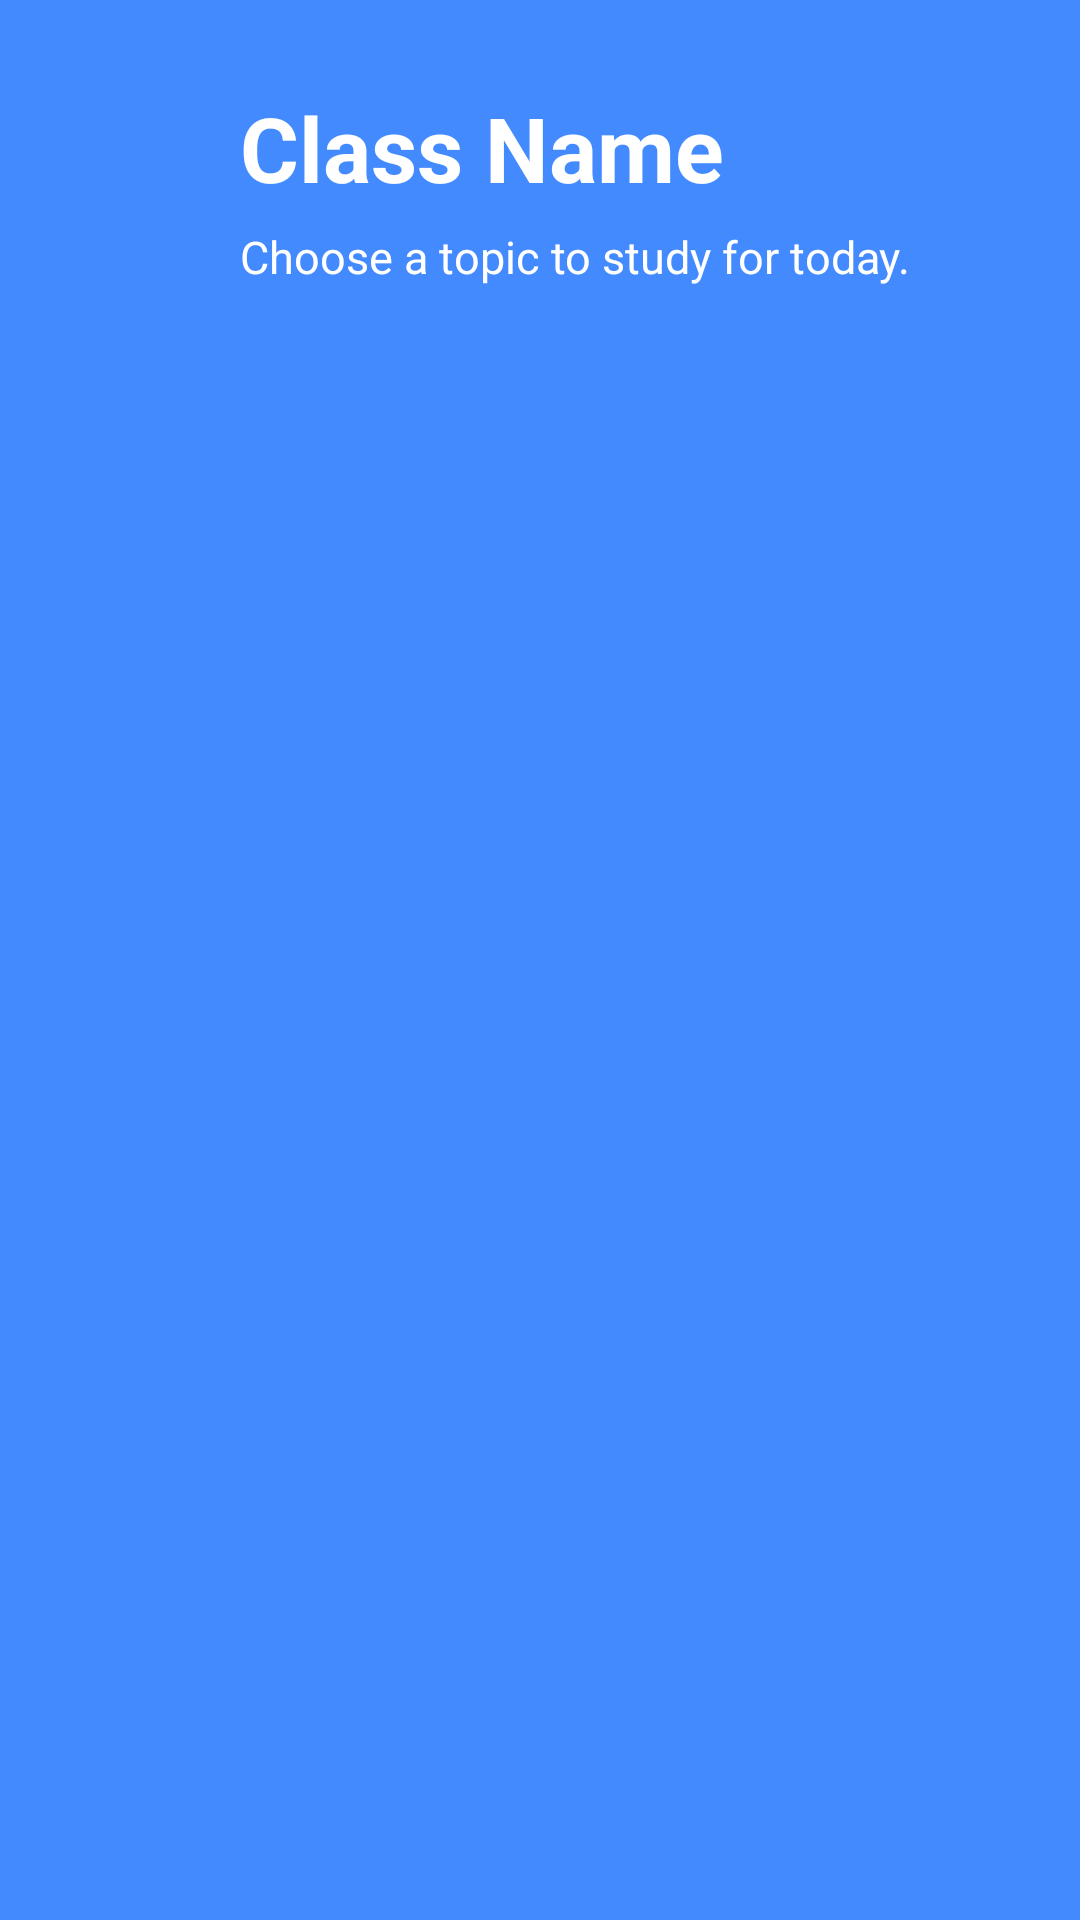

Write the Android layout XML for this screen, with the resource values it uses.
<!-- AndroidManifest.xml: application theme AppTheme -->
<!-- res/layout/activity_class.xml -->
<?xml version="1.0" encoding="utf-8"?>
<FrameLayout xmlns:android="http://schemas.android.com/apk/res/android"
    xmlns:tools="http://schemas.android.com/tools"
    xmlns:app="http://schemas.android.com/apk/res-auto"
    android:layout_width="match_parent"
    android:layout_height="match_parent"
    android:background="@color/background"
    tools:context="com.wirtec.rparayno.examify.FeedFragment.FeedFragment">

    <android.support.constraint.ConstraintLayout
        android:id="@+id/constraintLayout"
        android:layout_width="match_parent"
        android:layout_height="wrap_content"
        android:layout_marginBottom="10dp"
        app:layout_constraintBottom_toTopOf="@+id/recycler_view"
        app:layout_constraintEnd_toEndOf="parent"
        app:layout_constraintStart_toStartOf="parent"
        app:layout_constraintTop_toTopOf="parent">

        <ImageButton
            android:id="@+id/backButton"
            android:layout_width="48dp"
            android:layout_height="43dp"
            android:layout_marginBottom="8dp"
            android:layout_marginEnd="10dp"
            android:layout_marginLeft="16dp"
            android:layout_marginStart="20dp"
            android:layout_marginTop="40dp"
            android:backgroundTint="@color/background"
            android:elevation="0dp"
            android:tint="@color/bottomNav"
            app:layout_constraintBottom_toBottomOf="parent"
            app:layout_constraintEnd_toStartOf="@+id/userName"
            app:layout_constraintHorizontal_bias="1.0"
            app:layout_constraintLeft_toLeftOf="parent"
            app:layout_constraintStart_toStartOf="parent"
            app:layout_constraintTop_toTopOf="parent"
            app:layout_constraintVertical_bias="0.0"
            app:srcCompat="@drawable/ic_arrow_back_black_24dp" />

        <TextView
            android:id="@+id/userName"
            android:layout_width="0dp"
            android:layout_height="wrap_content"
            android:layout_marginBottom="3dp"
            android:layout_marginEnd="24dp"
            android:layout_marginStart="80dp"
            android:layout_marginTop="29dp"
            android:text="Class Name"
            android:textAlignment="viewStart"
            android:textColor="@android:color/white"
            android:textSize="30sp"
            android:textStyle="bold"
            app:layout_constraintBottom_toTopOf="@+id/userNameSub"
            app:layout_constraintEnd_toEndOf="parent"
            app:layout_constraintStart_toStartOf="parent"
            app:layout_constraintTop_toTopOf="parent" />

        <TextView
            android:id="@+id/userNameSub"
            android:layout_width="0dp"
            android:layout_height="wrap_content"
            android:layout_marginBottom="30dp"
            android:layout_marginEnd="24dp"
            android:layout_marginStart="80dp"
            android:layout_marginTop="3dp"
            android:text="Choose a topic to study for today."
            android:textColor="@android:color/white"
            android:textSize="15sp"
            app:layout_constraintBottom_toBottomOf="parent"
            app:layout_constraintEnd_toEndOf="parent"
            app:layout_constraintStart_toStartOf="parent"
            app:layout_constraintTop_toBottomOf="@+id/userName" />

    </android.support.constraint.ConstraintLayout>

    <android.support.v7.widget.RecyclerView
        android:id="@+id/recycler_view"
        android:layout_width="match_parent"
        android:layout_height="wrap_content"
        android:layout_marginTop="140dp"
        android:clipToPadding="false"
        android:scrollbars="none"
        tools:listitem="@layout/class_card2" />

</FrameLayout>
<!-- res/layout/class_card2.xml (included above) -->
<?xml version="1.0" encoding="utf-8"?>
<LinearLayout xmlns:android="http://schemas.android.com/apk/res/android"
    xmlns:app="http://schemas.android.com/apk/res-auto"
    android:layout_width="wrap_content"
    android:layout_height="wrap_content"
    android:padding="24dp">

    <android.support.v7.widget.CardView
        android:id="@+id/cv"
        android:layout_width="match_parent"
        android:layout_height="172.22dp"
        app:cardCornerRadius="20dp">


        <ImageView
            android:id="@+id/thumbnail"
            android:layout_width="match_parent"
            android:layout_height="match_parent"
            android:layout_alignBottom="@+id/classname"
            android:layout_alignParentStart="true"
            android:adjustViewBounds="true"
            android:scaleType="centerCrop" />

        <RelativeLayout
            android:layout_width="match_parent"
            android:layout_height="match_parent"
            android:padding="16dp">

            <TextView
                android:id="@+id/classname"
                android:layout_width="wrap_content"
                android:layout_height="wrap_content"
                android:layout_alignParentBottom="true"
                android:layout_alignParentEnd="true"
                android:text="class"
                android:textAlignment="textEnd"
                android:textColor="@android:color/black"
                android:textSize="20sp"
                android:textStyle="bold" />

        </RelativeLayout>

    </android.support.v7.widget.CardView>

</LinearLayout>
<!-- resources referenced by this layout -->
<resources>
  <color name="background">#448aff</color>
  <style name="AppTheme" parent="Theme.AppCompat.Light.NoActionBar">
          
          <item name="colorPrimary">@color/colorPrimary</item>
          <item name="colorPrimaryDark">@color/colorPrimaryDark</item>
          <item name="colorAccent">@android:color/white</item>
          <color name="bgBottomNavigation">#FFFFFF</color>
      </style>
  <color name="colorPrimary">#3F51B5</color>
  <color name="colorPrimaryDark">#8f8f8f</color>
</resources>
